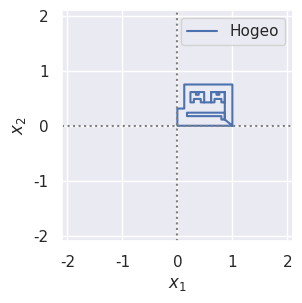
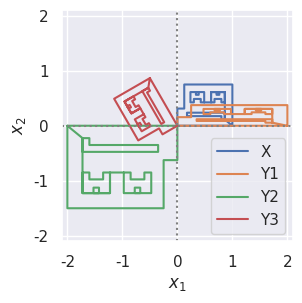
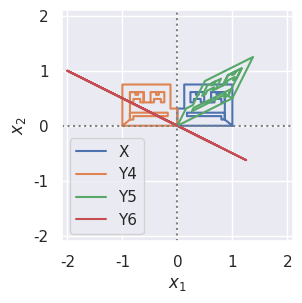
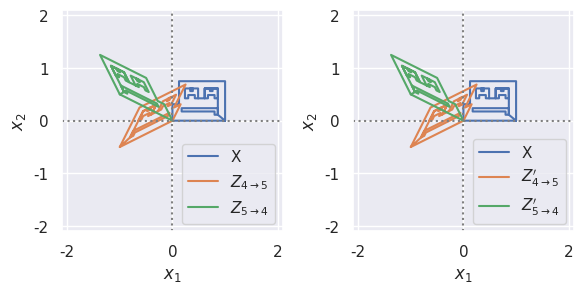

Reproduce these figures in Python, in order. (Note: this script raises an exception after producing the figures.)
import pandas as pd
import numpy as np
import matplotlib.pyplot as plt
import seaborn
seaborn.set()

# 同じようなグラフを何度も描くので関数化しておく
#
def plotHogeo(ax, dataList, labelList, xylabel=(r'$x_1$', r'$x_2$')):
    for data, label in zip(dataList, labelList):
        ax.plot(data[0, :], data[1, :], label=label)
    ax.axhline(0, color='gray', linestyle=':')
    ax.axvline(0, color='gray', linestyle=':')
    ax.set_xlim(-2.1, 2.1)
    ax.set_ylim(-2.1, 2.1)
    ax.set_aspect('equal')
    ax.set_xlabel(xylabel[0])
    ax.set_ylabel(xylabel[1])
    ax.legend()

# ほげおくんの顔
hogeCoor = np.array([
    # x_1 座標
    [1.    , 1.    , 0.125 , 0.125 , 0.    , 0.    , 1.    , 0.8625,
     0.8   , 0.8   , 0.175 , 0.175 , 0.8625, 0.8625, 0.8625, 0.8625,
     0.7125, 0.7125, 0.7625, 0.7625, 0.6125, 0.6125, 0.675 , 0.675 ,
     0.8   , 0.8   , 0.8625, 0.8625, 0.6125, 0.6125, 0.4875, 0.4875,
     0.3375, 0.3375, 0.3875, 0.3875, 0.2375, 0.2375, 0.3   , 0.3   ,
     0.425 , 0.425 , 0.4875],
    # x_2 座標
    [0.    , 0.75  , 0.75  , 0.3125, 0.3125, 0.    , 0.    , 0.1125,
     0.1125, 0.175 , 0.175 , 0.2375, 0.2375, 0.1125, 0.425 , 0.6125,
     0.6125, 0.5625, 0.5625, 0.6125, 0.6125, 0.425 , 0.425 , 0.4875,
     0.4875, 0.425 , 0.425 , 0.6125, 0.6125, 0.425 , 0.425 , 0.6125,
     0.6125, 0.5625, 0.5625, 0.6125, 0.6125, 0.425 , 0.425 , 0.4875,
     0.4875, 0.425 , 0.425 ]
    ])
print(hogeCoor.shape)

fig, ax = plt.subplots(figsize=(3, 3))
plotHogeo(ax, [hogeCoor], ['Hogeo'])
plt.show()

X = hogeCoor
print(X)
print(X.shape)

A1 = np.array([[2.0, 0.0], [0.0, 0.5]])
print('A1 = ')
print(A1)
Y1 = A1 @ X
print()

A2 = np.array([[-2.0, 0.0], [0.0, -2.0]])
print('A2 = ')
print(A2)
Y2 = A2 @ X
print()

theta = 2*np.pi/3
A3 = np.array([[np.cos(theta), -np.sin(theta)], [np.sin(theta), np.cos(theta)]])
print('A3 = ')
print(A3)
Y3 = A3 @ X

fig, ax = plt.subplots(figsize=(3, 3))
plotHogeo(ax, [X, Y1, Y2, Y3], ['X', 'Y1', 'Y2', 'Y3'])
plt.show()

A4 = np.array([[-1.0, 0.0], [0.0, 1.0]])
Y4 = A4 @ X
print('A4 = ')
print(A4)
Y4 = A4 @ X
print()

A5 = np.array([[1.0, 0.5], [0.5, 1.0]])
Y5 = A5 @ X
print('A5 = ')
print(A5)
Y5 = A5 @ X
print()

A6 = np.array([[-2.0, 2.0], [1.0, -1.0]])
Y6 = A6 @ X
print('A6 = ')
print(A6)
Y6 = A6 @ X
print()

fig, ax = plt.subplots(figsize=(3, 3))
plotHogeo(ax, [X, Y4, Y5, Y6], ['X', 'Y4', 'Y5', 'Y6'])
plt.show()

Z45 = A5 @ (A4 @ X) # A4 → A5 の順に作用
Z54 = A4 @ (A5 @ X) # A5 → A4 の順に作用

A5A4 = A5 @ A4
print('A5 @ A4 = ')
print(A5A4)
print()

A4A5 = A4 @ A5
print('A4 @ A5 = ')
print(A4A5)

Z45dash = A5A4 @ X # A5 @ A4 を作用
Z54dash = A4A5 @ X # A4 @ A5 を作用

fig, ax = plt.subplots(1, 2, figsize=(6, 3))
plotHogeo(ax[0], [X, Z45, Z54], ['X', r'$Z_{4\rightarrow 5}$', r'$Z_{5\rightarrow 4}$'])
plotHogeo(ax[1], [X, Z45dash, Z54dash], ['X', r"$Z_{4\rightarrow 5}'$", r"$Z_{5\rightarrow 4}'$"])
fig.tight_layout()
plt.show()

# A5 の逆行列
A5inv = np.array([[4/3, -2/3], [-2/3, 4/3]])
print('A5inv = ')
print(A5inv)
print()
# A5 と (A5 の逆行列) の積
print('A5 @ A5inv = ')
print(A5 @ A5inv)
print()
# (A5 の逆行列) と A5 の積
print('A5inv @ A5 = ')
print(A5inv @ A5)
print()
# NumPy の関数を用いれば逆行列を数値計算によって求めることができる
print(np.linalg.inv(A5))

Y5 = A5 @ X
Z5 = A5inv @ Y
fig, ax = plt.subplots(figsize=(3, 3))
plotHogeo(ax, [Y5, Z5], ['Y5', 'Z5'])
plt.show()

print('A3 = ')
print(A3)
print('A3 @ A3.T = ')
print(A3 @ A3.T)
Y3 = A3 @ X

print('A4 = ')
print(A4)
print('A4 @ A4.T = ')
print(A4 @ A4.T)
Y4 = A4 @ X

fig, ax = plt.subplots(figsize=(3, 3))
plotHogeo(ax, [X, Y3, Y4], ['X', 'Y3', 'Y4'])
plt.show()

X = hogeCoor

theta = np.pi/6
A = np.array([[np.cos(theta), -np.sin(theta)], [np.sin(theta), np.cos(theta)]])
a1 = A[0, :]
a2 = A[1, :]
print('A = ')
print(A)

Y = A @ X

fig, ax = plt.subplots(1, 2, figsize=(6, 3))

plotHogeo(ax[0], [X], ['X'])
xmin, xmax = ax[0].get_xlim()
ax[0].plot([0, 2*xmax*a1[0]], [0, 2*xmax*a1[1]], color='orange', linewidth=3, label='a1')
ax[0].plot([0, 2*xmax*a2[0]], [0, 2*xmax*a2[1]], color='green', linewidth=3, label='a2')
ax[0].legend()

plotHogeo(ax[1], [Y], ['Y'], xylabel=(r'$y_1$', r'$y_2$'))
xmin, xmax = ax[1].get_xlim()
ax[1].plot([0, 2*xmax], [0, 0], color='orange', linewidth=3, label='a1')
ax[1].plot([0, 0], [0, 2*xmax], color='green', linewidth=3, label='a2')
ax[1].legend()

fig.tight_layout()
plt.show()